Run: headless pygame with SDL's dummy video driver; simulated clock (each Clock.tick advances the game by its frame time, no real sleeping); random seed 0; keys injected as events and as key.get_pressed() state; no mouse input.
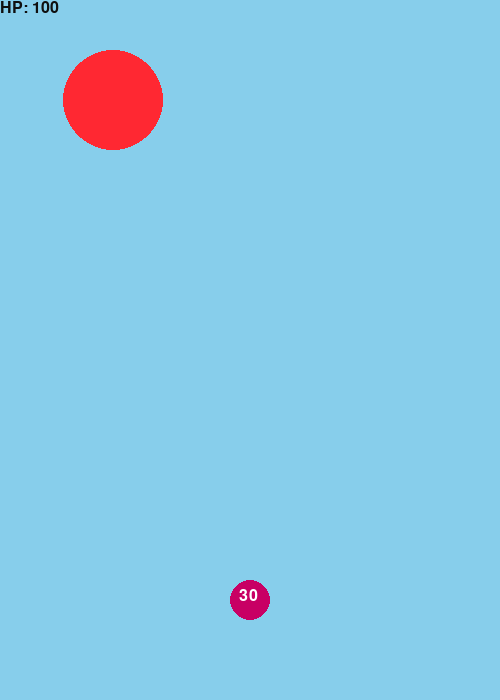
Frame 1 of 4 · flips 1–60 · no input
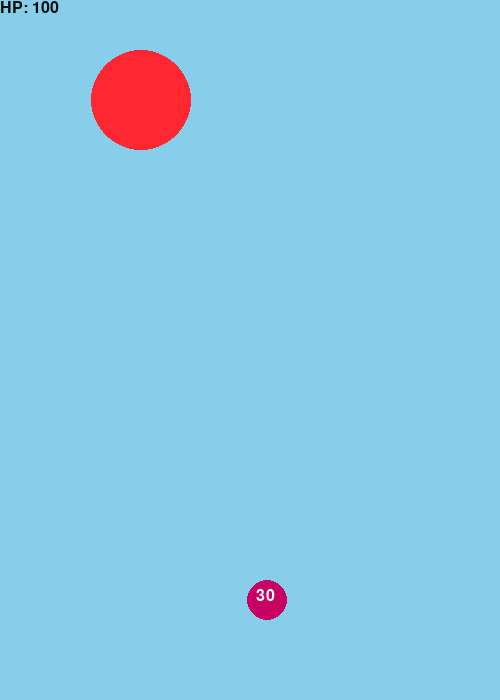
Frame 2 of 4 · flips 61–180 · tapped SPACE, RETURN · held RIGHT (→), D
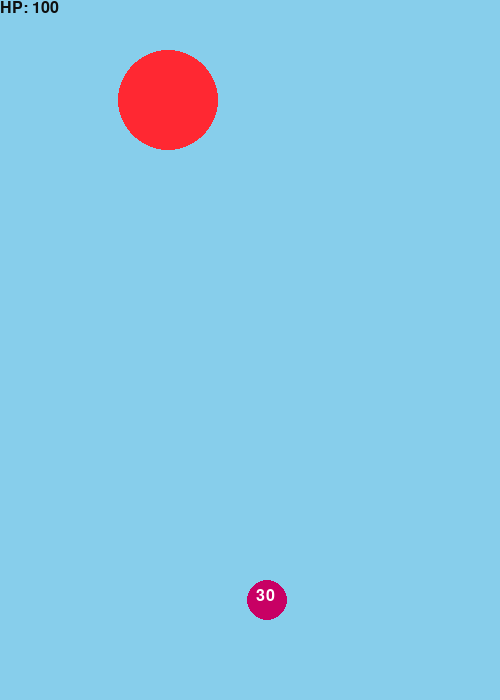
Frame 3 of 4 · flips 181–300 · held DOWN (↓), S
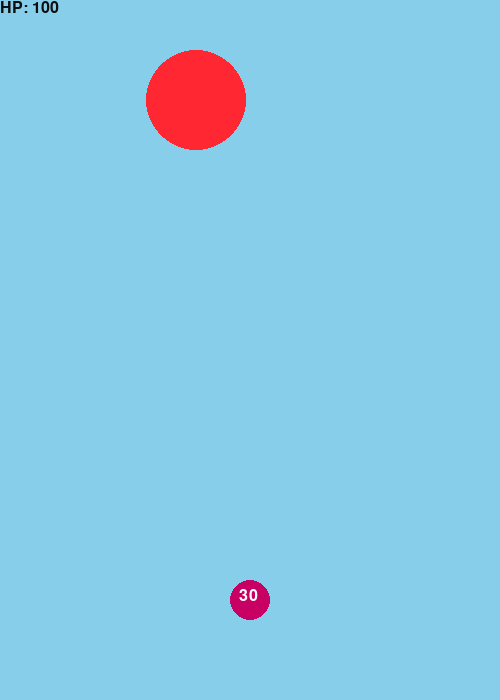
Frame 4 of 4 · flips 301–420 · held LEFT (←), A, UP (↑), W

The pygame program that drew these frames:

import pygame as pg
from pygame.locals import (K_LEFT, K_RIGHT, K_SPACE)
import math as m
import random

# Initialiserer/starter pygame
pg.init()

# Oppretter et vindu der vi skal "tegne" innholdet vårt
VINDU_BREDDE = 500
VINDU_HOYDE = 700
vindu = pg.display.set_mode([VINDU_BREDDE, VINDU_HOYDE])

font = pg.font.SysFont("Arial", 24) # Med pygame så henter jeg font for å kunne skrive tekst i spillet

pg.display.set_caption("Øving til prøve")


class Ball:
    def __init__(self, x, y, radius, farge, vinduobjekt, fart):
        self.x = x
        self.y = y
        self.radius = radius
        self.farge = farge
        self.vinduobjekt = vinduobjekt
        self.fart = fart

    def tegn(self):
        pg.draw.circle(self.vinduobjekt, self.farge, (self.x, self.y), self.radius)


class Hinder(Ball):
    def __init__(self, x, y, radius, farge, vindusobjekt, fart):
        super().__init__(x, y, radius, farge, vindusobjekt, fart)
        self.hp = 100
        self.move_counter = 0
        self.move_threshold = 400  # Ved å gjøre dette tallet større øker man mellomrommet for Hinder til å velge ny retning

    def flytt(self):
        # Sjekker om hinderet er utenfor høyre/venstre kant
        if ((self.x - self.radius) <= 0) or ((self.x + self.radius) >= self.vinduobjekt.get_width()):
            self.fart = -self.fart

        # Flytter hinderet
        self.x += self.fart

        self.move_counter += 1

        if self.move_counter >= self.move_threshold: # For hver "frame" blir move_counter plusset med 1, så move_counter vil nærme seg nermere move_thresholden. Når den blir lik så kan Hinder endre retning igjen, men det er tilfeldig.
            self.move_counter = 0
            tall = random.randint(0, 100)
            if tall <= 50:
                self.fart = abs(self.fart)
            else:
                self.fart = -abs(self.fart)

    def slutt(self):
        self.fart = 0 # Stopper hinder fra å bevege seg
        self.farge = (0, 255, 46)




class Spiller(Ball):
    def __init__(self, x, y, radius, farge, vindusobjekt, fart):
        super().__init__(x, y, radius, farge, vindusobjekt, fart)
        self.pellets = []  # Det kommer til å være mange pellets i spillet på en gang, så ved å putte det i en liste, så kan jeg fjerne og legge til lettere
        self.shoot_pressed = False  # Denne variabelen blir brukt slik at brukeren ikke kan holde inne knappen
        self.pellet_max = 30
        self.pellet_counter = 0

        self.pellet_skrift = (255,255,255)

    def flytt(self, taster):
        if taster[K_LEFT]:
            self.x -= self.fart
        if taster[K_RIGHT]:
            self.x += self.fart

        if taster[K_SPACE] and not self.shoot_pressed:  # Hvis space er trukket inn og shoot_pressed ikke er True
            self.shoot_pressed = True
            self.shoot() # Funksjon osm lager en pellet variabel og legger det til i en pellet liste
        elif not taster[K_SPACE]: # Hvis brukeren ikke trykker inn, så gir den brukeren muligheten til å skyte
            self.shoot_pressed = False

    def shoot(self):
        tall = random.randint(0,100)
        if (self.pellet_max - self.pellet_counter) == 0:
            self.pellet_skrift = (255,0,0)
        else:
            if tall > 0 and tall < 10:
                pellet = Pellet(self.x, self.y, 10, (255, 255, 0 ), vindu, 0.5, True)
                self.pellets.append(pellet)
                self.pellet_counter += 1
                self.radius -= 0.5
            else:
                pellet = Pellet(self.x, self.y, 5, (255, 255, 255), vindu, 0.5, False)
                self.pellets.append(pellet)
                self.pellet_counter += 1
                self.radius -= 0.5


    def update_pellets(self): # Denne funksjonen går igjennom alle pelletsa som er på skjermen og oppdaterer dem alle sammen. Metoden blir kjørt i hoved loop.
        for pellet in self.pellets: # Går igjennom alle pelletsa som er i skjermen nå, beveger, tegner og skjekker om er utenfor y = 0
            pellet.move()
            pellet.draw()
            if pellet.y <= 0:  # skjekker om pelleten treffer toppen av skjermen
                self.pellets.remove(pellet)
                print("Pellet borte")


class Pellet(Ball):
    def __init__(self, x, y, radius, farge, vinduobjekt, fart, dobbel):
        super().__init__(x, y, radius, farge, vinduobjekt, fart)
        self.dobbel = dobbel

    def move(self):
        self.y -= self.fart  # Pelleten skal bare oppover

    def draw(self):
        pg.draw.circle(self.vinduobjekt, self.farge, (self.x, self.y), self.radius)

    def avstand(self, annenBall):
        """Metode for å finne avstanden til en annen ball"""
        xAvstand2 = (self.x - annenBall.x) ** 2  # x-avstand i andre
        yAvstand2 = (self.y - annenBall.y) ** 2  # y-avstand i andre

        sentrumsavstand = m.sqrt(xAvstand2 + yAvstand2)

        radiuser = self.radius + annenBall.radius

        avstand = sentrumsavstand - radiuser

        return avstand





hinder = Hinder(100, 100, 50, (255, 40, 50), vindu, 0.23)
spiller = Spiller(250, 600, 20, (200, 0, 100), vindu, 0.146)

# Gjenta helt til brukeren lukker vinduet
fortsett = True
dood = False
while fortsett:

    # Sjekker om brukeren har lukket vinduet
    for event in pg.event.get():
        if event.type == pg.QUIT:
            fortsett = False

    # Henter en ordbok med status for alle tastatur-taster
    trykkede_taster = pg.key.get_pressed()

    # Farger bakgrunnen lyseblå
    vindu.fill((135, 206, 235))

    spiller.tegn()
    spiller.flytt(trykkede_taster)
    spiller.update_pellets() # Skjekker og oppdaterer pelletsa på skjermen (Siden pelletsa blir dannet innenfor spiller klassen, så skal den ikke blir definert som spiller og hindring.)

    for pellet in spiller.pellets: # Går igjennom alle pellets i spillet akkurat nå
        if pellet.avstand(hinder) < 20 and hinder.hp != 0: # hvis de pelleten som blir skjekket nå har en avstand på mindre enn 20 (og hvis hindring ikke allerede er dø):
            if pellet.dobbel == False: # Egen variabel som hvis er sann gir dobbel skade til Hinder (hvis du treffer)
                spiller.pellets.remove(pellet)
                hinder.hp -= 5
                print(hinder.hp)
            else:
                spiller.pellets.remove(pellet)
                hinder.hp -= 10
                print(hinder.hp)


    hinder.tegn()
    hinder.flytt()

    if hinder.hp <= 0 and dood == False:
        print("kundi")
        hinder.slutt()
        dood = True

    hindring_hp = font.render(f"HP: {str(hinder.hp)}", True, (15, 15, 15))
    antall_pellets = font.render(f"{str((spiller.pellet_max - spiller.pellet_counter))}", True, spiller.pellet_skrift) #spiller.pellet_skrift vil endre farge når spiller er tom for skudd

    vindu.blit(hindring_hp, (0,0))
    vindu.blit(antall_pellets, (spiller.x-11, spiller.y-12))

    # Oppdaterer alt innholdet i vinduet
    pg.display.flip()

# Avslutter pygame
pg.quit()
